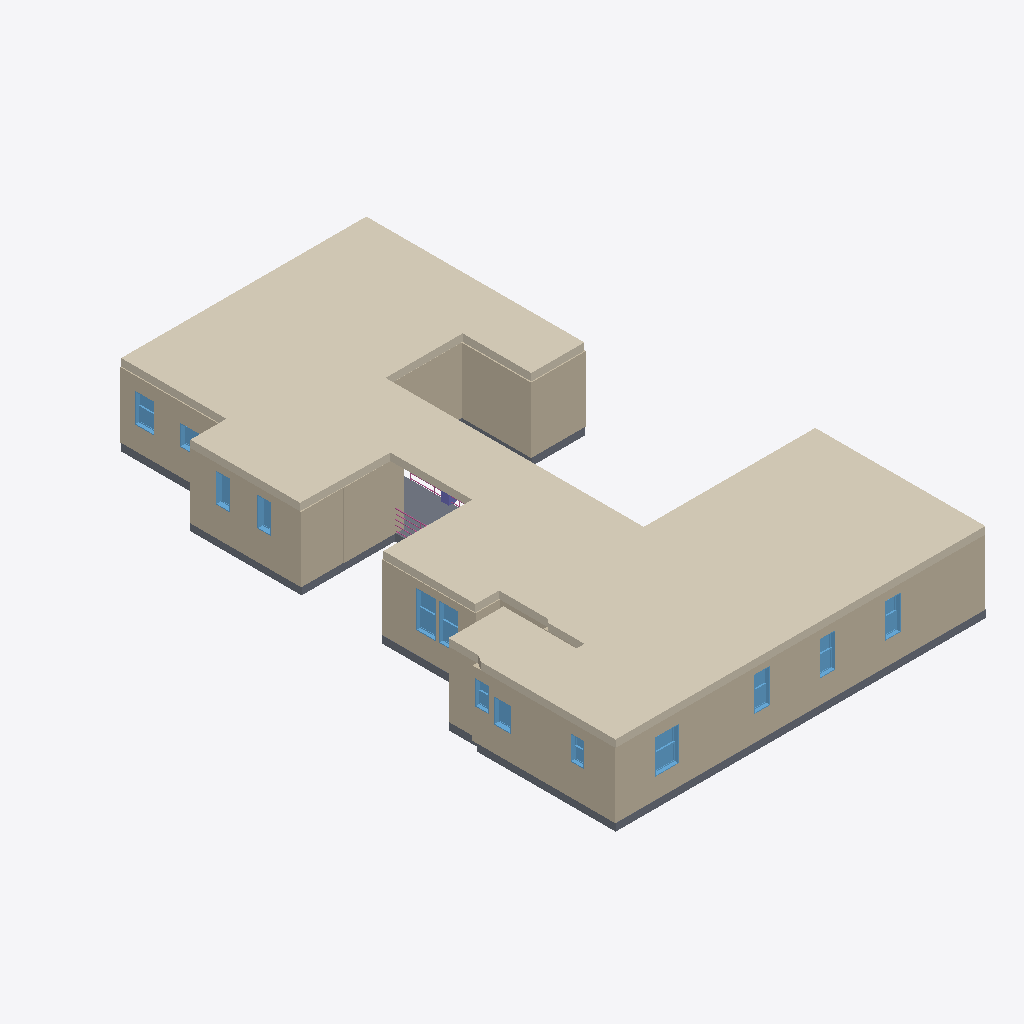
Isometric view of an IFC building model (IFC-SPF (STEP), schema IFC2X3, length unit millimetre), seen from the south-west, elements coloured by IFC class: 18 walls (beige), 13 windows (light blue), 2 railings (pink), 1 covering (cream), 1 slab (grey), 1 column (violet).
Extent 15.2 m × 23.7 m × 3.3 m (x, y, z). Storeys (2): 地板 at 0.00 m; 天花板 at 2.68 m. Elements (99): 45 IfcWallStandardCase, 26 IfcWindow, 16 IfcDoor, 7 IfcColumn, 2 IfcRailing, 1 IfcBeam, 1 IfcCovering, 1 IfcSlab.

HEADER;
FILE_DESCRIPTION(('ViewDefinition [CoordinationView_V2.0]'),'2;1');
FILE_NAME('项目编号','2025-03-04T17:11:56',(''),(''),'The EXPRESS Data Manager Version 5.02.0100.07 : 28 Aug 2013','20190327_2315(x64) - Exporter 20.0.0.377 - 备用 UI 20.0.0.377','');
FILE_SCHEMA(('IFC2X3'));
ENDSEC;
DATA;
#105=IFCPROJECT('3D1Nijvnv6WAopLsMyX0D5',#41,'项目编号',$,$,'项目名称','项目状态',(#97),#92);
#20259=IFCSITE('3D1Nijvnv6WAopLsMyX0D7',#41,'Default',$,$,#20256,$,$,.ELEMENT.,$,$,$,$,$);
#115=IFCBUILDING('3D1Nijvnv6WAopLsMyX0D4',#41,'',$,$,#32,$,'',.ELEMENT.,$,$,$);
#148=IFCBUILDINGSTOREY('3D1Nijvnv6WAopLsL3U$tM',#41,'地板',$,'标高:正负零标高',#147,$,'地板',.ELEMENT.,0.0);
#154=IFCBUILDINGSTOREY('3D1Nijvnv6WAopLsL3UBYN',#41,'天花板',$,'标高:上标头',#153,$,'天花板',.ELEMENT.,2680.0);
#7380=IFCCOVERING('2kMW8XyZv1d9XdPJLihPzV',#41,'复合天花板:光面:301546',$,'复合天花板:光面',#7307,#7378,'301546',.CEILING.);
#1662=IFCWALLSTANDARDCASE('2KwUpHYjb0EAZdiYz6$DSu',#41,'基本墙:外 - 240:228404',$,'基本墙:外 - 240',#1642,#1660,'228404');
#1618=IFCWALLSTANDARDCASE('2KwUpHYjb0EAZdiYz6$D0n',#41,'基本墙:外 - 240:228157',$,'基本墙:外 - 240',#1598,#1616,'228157');
#7257=IFCSLAB('2kMW8XyZv1d9XdPJLihOke',#41,'楼板:常规 - 300mm:298269',$,'楼板:常规 - 300mm',#7184,#7255,'298269',.FLOOR.);
#524=IFCWALLSTANDARDCASE('12EuPCouz3xfcXxGyLWtF2',#41,'基本墙:外 - 240:220869',$,'基本墙:外 - 240',#504,#522,'220869');
#392=IFCWALLSTANDARDCASE('12EuPCouz3xfcXxGyLWtLD',#41,'基本墙:外 - 240:219210',$,'基本墙:外 - 240',#372,#390,'219210');
#480=IFCWALLSTANDARDCASE('12EuPCouz3xfcXxGyLWtPf',#41,'基本墙:外 - 240:220014',$,'基本墙:外 - 240',#460,#478,'220014');
#568=IFCWALLSTANDARDCASE('12EuPCouz3xfcXxGyLWqqb',#41,'基本墙:80:221218',$,'基本墙:80',#548,#566,'221218');
#1354=IFCWALLSTANDARDCASE('2KwUpHYjb0EAZdiYz6$Drm',#41,'基本墙:外 - 240:226940',$,'基本墙:外 - 240',#1334,#1352,'226940');
#436=IFCWALLSTANDARDCASE('12EuPCouz3xfcXxGyLWtNz',#41,'基本墙:外 - 240:219386',$,'基本墙:外 - 240',#416,#434,'219386');
#331=IFCWALLSTANDARDCASE('12EuPCouz3xfcXxGyLWtfg',#41,'基本墙:外 - 241:218989',$,'基本墙:外 - 241',#311,#329,'218989');
#690=IFCWALLSTANDARDCASE('2KwUpHYjb0EAZdiYz6$C_a',#41,'基本墙:外 - 240:222376',$,'基本墙:外 - 240',#670,#688,'222376');
#1706=IFCWALLSTANDARDCASE('2KwUpHYjb0EAZdiYz6$DV6',#41,'基本墙:外 - 240:228554',$,'基本墙:外 - 240',#1686,#1704,'228554');
#4915=IFCWINDOW('2lo7UQjNT7gxOHhbM3JamH',#41,'推拉窗-双层单列:600 x 604:262155',$,'推拉窗-双层单列:600 x 604',#21958,#4909,'262155',1400.0,950.0);
#4084=IFCWINDOW('0TrfJ6849Bp9glS3PHClGs',#41,'推拉窗-双层单列:600 x 601:253478',$,'推拉窗-双层单列:600 x 601',#21716,#4078,'253478',1500.00000000001,800.0);
#4116=IFCWINDOW('0TrfJ6849Bp9glS3PHClIs',#41,'推拉窗-双层单列:600 x 601:253606',$,'推拉窗-双层单列:600 x 601',#21690,#4110,'253606',1500.00000000001,800.0);
#3755=IFCWINDOW('0TrfJ6849Bp9glS3PHClqE',#41,'推拉窗-双层单列:600 x 600:251678',$,'推拉窗-双层单列:600 x 600',#21390,#3749,'251678',1200.0,800.0);
#4696=IFCWINDOW('0TrfJ6849Bp9glS3PHCjtE',#41,'推拉窗-双层单列:600 x 603:260062',$,'推拉窗-双层单列:600 x 603',#21906,#4690,'260062',1400.0,650.0);
#4726=IFCWINDOW('0TrfJ6849Bp9glS3PHCj6h',#41,'推拉窗-双层单列:600 x 603:261051',$,'推拉窗-双层单列:600 x 603',#21932,#4720,'261051',1400.0,650.0);
#4664=IFCWINDOW('0TrfJ6849Bp9glS3PHCjuG',#41,'推拉窗-双层单列:600 x 603:259072',$,'推拉窗-双层单列:600 x 603',#21880,#4658,'259072',1400.0,650.0);
#4477=IFCWINDOW('0TrfJ6849Bp9glS3PHCiyE',#41,'固定:0406 x 1830mm 3:255262',$,'固定:0406 x 1830mm 3',#21852,#4471,'255262',999.999999999998,700.0);
#3431=IFCWINDOW('0TrfJ6849Bp9glS3PHCksX',#41,'固定:0406 x 0610mm 2:247729',$,'固定:0406 x 0610mm 2',#21444,#3425,'247729',1200.0,600.0);
#6979=IFCWINDOW('2AJ6T3vZDDZRJL7l0pGlE8',#41,'固定:0406 x 0610mm 3:278986',$,'固定:0406 x 0610mm 3',#21470,#6973,'278986',1200.0,559.999999999999);
#1310=IFCWALLSTANDARDCASE('2KwUpHYjb0EAZdiYz6$Dw8',#41,'基本墙:外 - 240:226692',$,'基本墙:外 - 240',#1290,#1308,'226692');
#4337=IFCWINDOW('0TrfJ6849Bp9glS3PHCivI',#41,'推拉窗-双层单列:600 x 602:255042',$,'推拉窗-双层单列:600 x 602',#21826,#4331,'255042',1000.0,559.999999999999);
#1750=IFCWALLSTANDARDCASE('2KwUpHYjb0EAZdiYz6$DOT',#41,'基本墙:外 - 240:228625',$,'基本墙:外 - 240',#1730,#1748,'228625');
#2163=IFCWALLSTANDARDCASE('2KwUpHYjb0EAZdiYz6$2r7',#41,'基本墙:外 - 240:230987',$,'基本墙:外 - 240',#2143,#2161,'230987');
#4305=IFCWINDOW('0TrfJ6849Bp9glS3PHCil6',#41,'推拉窗-双层单列:600 x 602:254422',$,'推拉窗-双层单列:600 x 602',#21800,#4299,'254422',1000.0,560.0);
#3897=IFCWINDOW('0TrfJ6849Bp9glS3PHClCx',#41,'固定:0915 x 1220mm:252203',$,'固定:0915 x 1220mm',#21416,#3891,'252203',849.999999999999,1000.0);
#629=IFCWALLSTANDARDCASE('12EuPCouz3xfcXxGyLWqty',#41,'基本墙:145:221435',$,'基本墙:145',#609,#627,'221435');
#1574=IFCWALLSTANDARDCASE('2KwUpHYjb0EAZdiYz6$D6v',#41,'基本墙:外 - 240:228021',$,'基本墙:外 - 240',#1554,#1572,'228021');
#1398=IFCWALLSTANDARDCASE('2KwUpHYjb0EAZdiYz6$DmY',#41,'基本墙:140:227118',$,'基本墙:140',#1378,#1396,'227118');
#20240=IFCRAILING('2kMW8XyZv1d9XdPJLihNe8',#41,'栏杆扶手:900mm 圆管:294077',$,'栏杆扶手:900mm 圆管',#20155,#20238,'294077',.NOTDEFINED.);
#2373=IFCCOLUMN('34yYvUt3vBkODS1huAEdue',#41,'矩形柱:540*330:232670',$,'矩形柱:540*330',#2372,#2369,'232670');
#20138=IFCRAILING('2kMW8XyZv1d9XdPJLihNhL',#41,'栏杆扶手:900mm 圆管:293984',$,'栏杆扶手:900mm 圆管',#20005,#20136,'293984',.NOTDEFINED.);
#1838=IFCWALLSTANDARDCASE('2KwUpHYjb0EAZdiYz6$DNn',#41,'基本墙:外 - 240:229117',$,'基本墙:外 - 240',#1818,#1836,'229117');
ENDSEC;